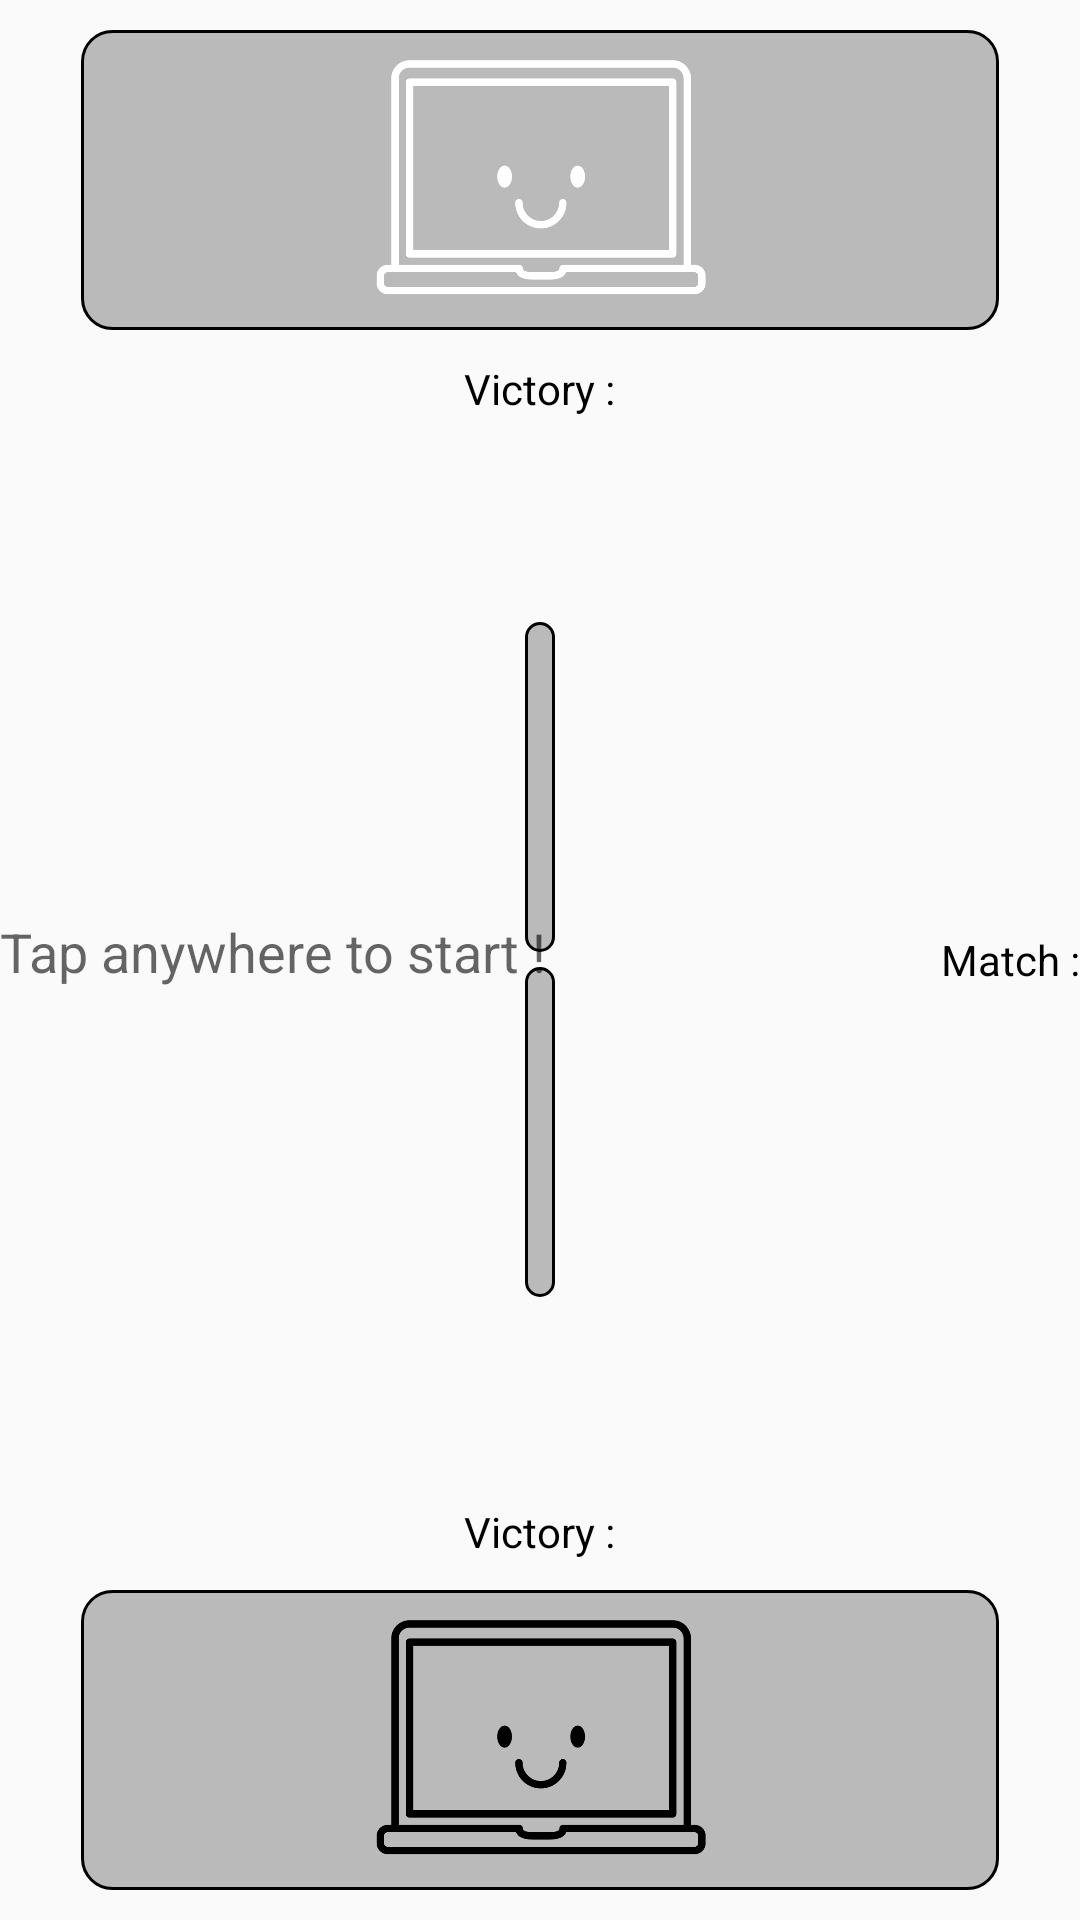

Write the Android layout XML for this screen, with the resource values it uses.
<!-- AndroidManifest.xml: application theme AppThemeD -->
<!-- res/layout/activity_computer_vs_computer.xml -->
<?xml version="1.0" encoding="utf-8"?>
<RelativeLayout xmlns:android="http://schemas.android.com/apk/res/android"
				android:layout_width="match_parent"
				android:onClick="launch_match"
				android:layout_height="match_parent">

	<include  layout="@layout/computer" android:id="@+id/id" />

	<LinearLayout
		android:id="@+id/linearLayout2"
		android:layout_width="wrap_content"
		android:layout_height="wrap_content"
		android:layout_alignParentEnd="true"
		android:layout_alignParentRight="true"
		android:layout_centerVertical="true"
		android:orientation="horizontal">

		<TextView
			android:layout_width="wrap_content"
			android:layout_height="wrap_content"
			android:text="@string/match_string"
			android:textColor="#000000"/>

		<TextView
			android:id="@+id/match_number"
			android:layout_width="wrap_content"
			android:layout_height="wrap_content"
			android:textColor="#000000"/>
	</LinearLayout>

	<LinearLayout
		android:id="@+id/computer2_victory"
		android:layout_width="wrap_content"
		android:layout_height="wrap_content"
		android:layout_above="@+id/computer2_image"
		android:layout_centerHorizontal="true"
		android:orientation="horizontal">

		<TextView
			android:layout_width="wrap_content"
			android:layout_height="wrap_content"
			android:text="@string/victory_string"
			android:textColor="#000000"/>

		<TextView
			android:id="@+id/computer2_score"
			android:layout_width="wrap_content"
			android:layout_height="wrap_content"
			android:textColor="#000000"/>
	</LinearLayout>

	<ImageView
		android:id="@+id/computer2_image"
		android:layout_width="wrap_content"
		android:layout_height="100dp"

		android:background="@drawable/border_round_grey"
		android:src="@drawable/computer"
		android:layout_alignParentBottom="true"
		android:layout_centerHorizontal="true"
		android:layout_margin="@dimen/global_margin"/>

	<TextView
		android:layout_width="wrap_content"
		android:layout_height="wrap_content"
		android:textAppearance="?android:attr/textAppearanceMedium"
		android:text="@string/start_txt"
		android:id="@+id/start"
		android:layout_alignBottom="@+id/linearLayout2"
		android:layout_alignParentLeft="true"
		android:layout_alignParentStart="true"/>

</RelativeLayout>
<!-- res/layout/computer.xml (included above) -->
<?xml version="1.0" encoding="utf-8"?>
<RelativeLayout xmlns:android="http://schemas.android.com/apk/res/android"
			  android:orientation="vertical"
			  android:layout_width="match_parent"
			  android:layout_height="match_parent">



	<ImageView
		android:id="@+id/computer_image"
		android:layout_width="wrap_content"
		android:layout_height="100dp"
		android:layout_alignParentTop="true"
		android:layout_centerHorizontal="true"
		android:layout_margin="@dimen/global_margin"
		android:background="@drawable/border_round_grey"
		android:src="@drawable/computer_white"/>

	<LinearLayout
		android:id="@+id/space"
		android:layout_width="fill_parent"
		android:layout_height="5dp"
		android:layout_centerHorizontal="true"
		android:layout_centerVertical="true"
		android:orientation="vertical"/>

	<RelativeLayout
		android:id="@+id/other_choice"
		android:layout_width="wrap_content"
		android:layout_height="wrap_content"
		android:layout_below="@+id/space"
		android:layout_centerHorizontal="true"
		android:layout_weight="1"
		android:background="@drawable/border_round_grey"
		android:padding="5dp">

		<ImageView
			android:id="@+id/other_choice_image"
			android:layout_width="wrap_content"
			android:layout_height="100dp"
			android:layout_centerHorizontal="true"/>
	</RelativeLayout>

	<RelativeLayout
		android:layout_width="wrap_content"
		android:layout_height="wrap_content"
		android:layout_above="@+id/space"
		android:layout_centerHorizontal="true"
		android:layout_weight="1"
		android:background="@drawable/border_round_grey"
		android:padding="5dp">

		<ImageView
			android:id="@+id/computer_choice"
			android:layout_width="wrap_content"
			android:layout_height="100dp"
			android:layout_centerInParent="true"
			android:rotation="180"/>
	</RelativeLayout>

	<LinearLayout
		android:id="@+id/computer_victory"
		android:layout_width="wrap_content"
		android:layout_height="wrap_content"
		android:layout_below="@+id/computer_image"
		android:layout_centerHorizontal="true"
		android:orientation="horizontal">


		<TextView
			android:layout_width="wrap_content"
			android:layout_height="wrap_content"
			android:text="@string/victory_string"
			android:textColor="#000000"
			/>

		<TextView
			android:id="@+id/computer_score"
			android:layout_width="wrap_content"
			android:layout_height="wrap_content"
			android:textColor="#000000"

			/>
	</LinearLayout>
</RelativeLayout>
<!-- resources referenced by this layout -->
<resources>
  <dimen name="global_margin">10dp</dimen>
  <!-- drawable border_round_grey (drawable) -->
  <?xml version="1.0" encoding="utf-8"?>
  <shape
          xmlns:android="http://schemas.android.com/apk/res/android"
          android:shape="rectangle">
  
      <corners android:radius="10dp" />
      <solid android:color="#7a747474" />
      <stroke
              android:width="1dip"
              android:color="#000000" />
  </shape>
  <!-- drawable computer: png bitmap (drawable-hdpi, 3343 bytes) -->
  <!-- drawable computer_white: png bitmap (drawable-hdpi, 3547 bytes) -->
  <string name="match_string">Match :</string>
  <string name="start_txt">Tap anywhere to start !</string>
  <string name="victory_string">Victory :</string>
  <style name="AppThemeD" parent="Theme.AppCompat.Light.DarkActionBar">
  		
  	</style>
</resources>
